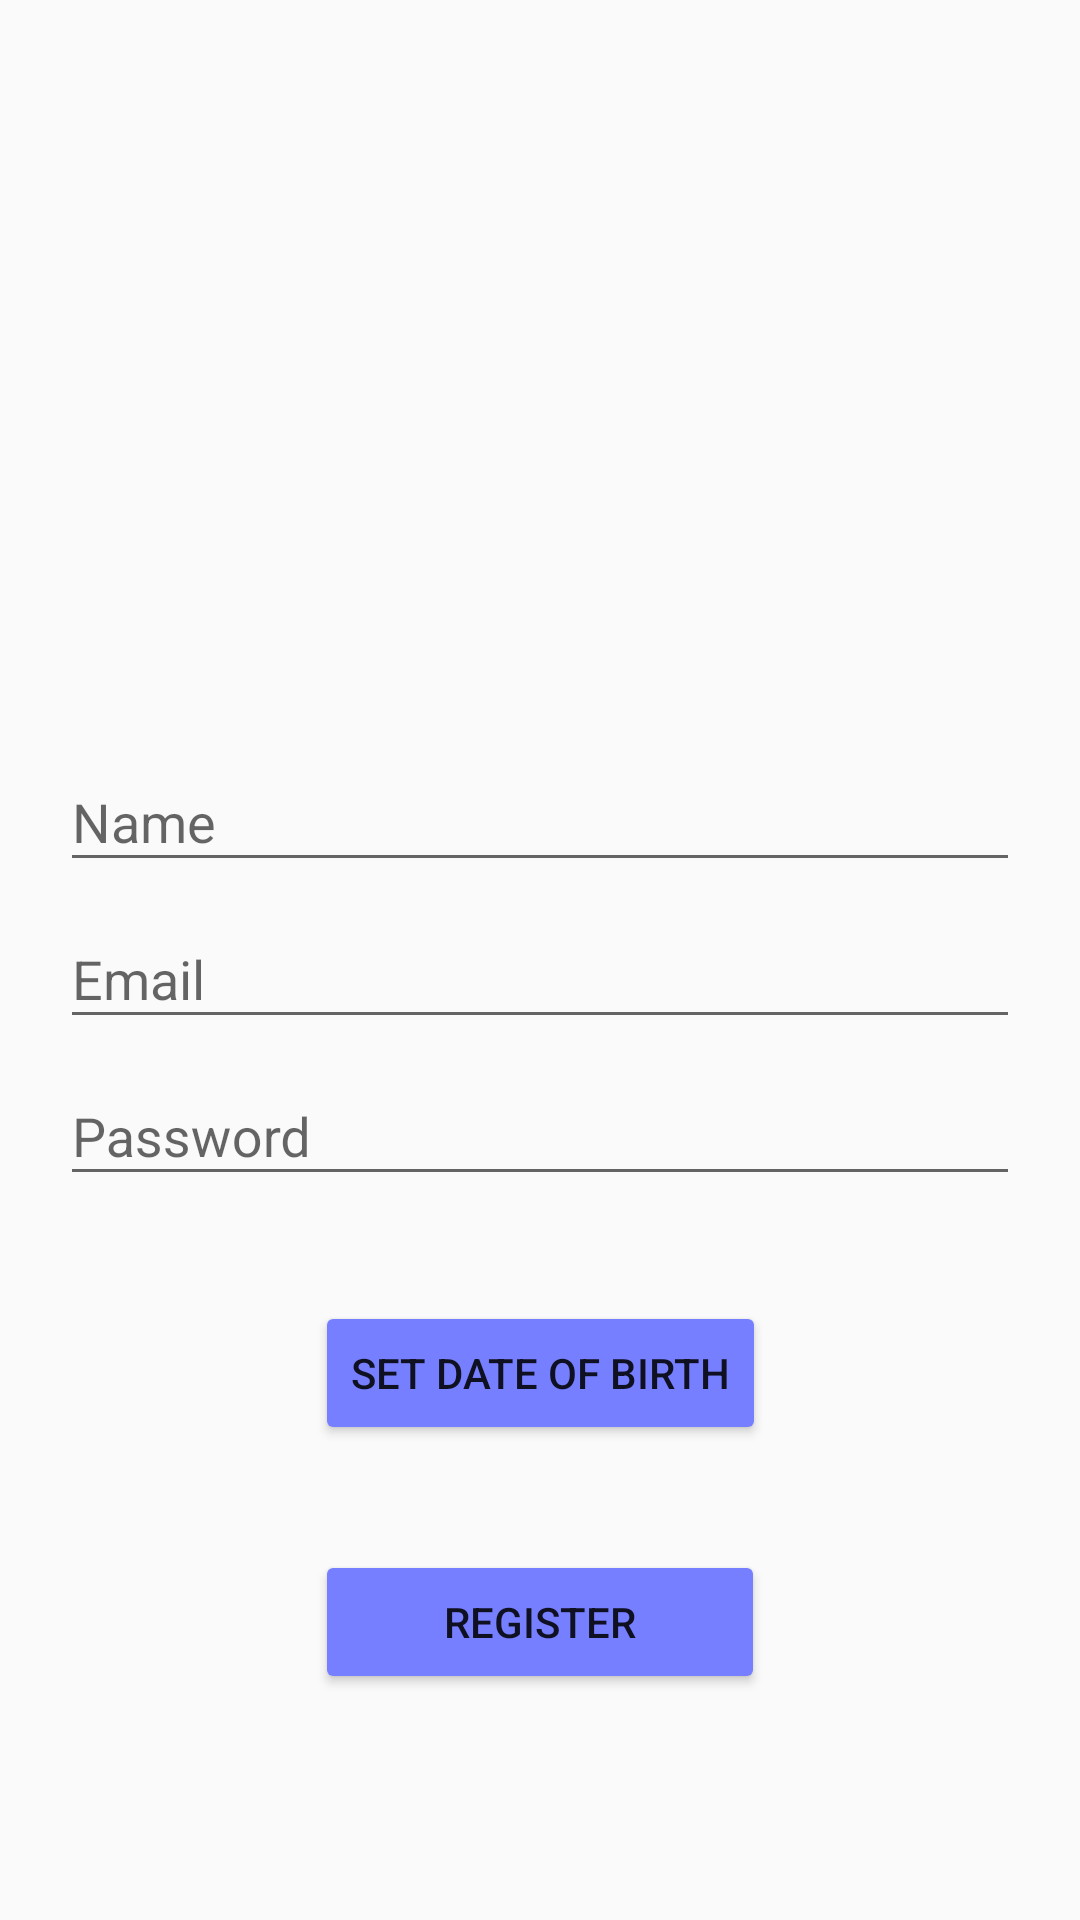

Reconstruct the res/layout file that produces this screen, plus the resources it refers to.
<!-- AndroidManifest.xml: application theme AppTheme -->
<!-- res/layout/activity_register.xml -->
<?xml version="1.0" encoding="utf-8"?>
<android.support.constraint.ConstraintLayout xmlns:android="http://schemas.android.com/apk/res/android"
    xmlns:app="http://schemas.android.com/apk/res-auto"
    xmlns:tools="http://schemas.android.com/tools"
    android:layout_width="match_parent"
    android:layout_height="match_parent"
    tools:context="pl.com.fireflies.quizapp.RegisterActivity">

    <Button
        android:id="@+id/register_button"
        android:layout_width="wrap_content"
        android:minWidth="150dp"
        android:layout_marginTop="35sp"
        android:layout_height="wrap_content"
        android:layout_marginBottom="100dp"
        android:text="@string/register"
        android:transitionName="register_button_transition"
        app:layout_constraintTop_toBottomOf="@id/date_button"
        app:layout_constraintEnd_toEndOf="parent"
        app:layout_constraintStart_toStartOf="parent" />

    <Button
        android:id="@+id/date_button"
        android:layout_width="wrap_content"
        android:minWidth="150dp"
        android:layout_marginTop="35sp"
        android:layout_height="wrap_content"
        android:text="@string/date"
        android:transitionName="date_button_transition"
        app:layout_constraintStart_toStartOf="parent"
        app:layout_constraintEnd_toEndOf="parent"
        app:layout_constraintTop_toBottomOf="@id/password_edit"/>

    <android.support.design.widget.TextInputLayout
        android:id="@+id/password_edit"
        android:layout_width="match_parent"
        android:layout_height="wrap_content"
        app:layout_constraintStart_toStartOf="parent"
        app:layout_constraintEnd_toEndOf="parent"
        app:layout_constraintTop_toBottomOf="@id/email_edit">

        <android.support.design.widget.TextInputEditText
            android:id="@+id/password_edit_2"
            android:layout_width="match_parent"
            android:layout_height="match_parent"
            android:hint="@string/password"
            android:inputType="textPassword"
            android:textAlignment="center"
            android:minWidth="150dp"
            android:layout_marginEnd="20sp"
            android:layout_marginTop="35sp"
            android:layout_marginStart="20sp"
            android:transitionName="passwordTransition" />

    </android.support.design.widget.TextInputLayout>

    <android.support.design.widget.TextInputLayout
        android:id="@+id/email_edit"
        android:layout_width="match_parent"
        android:layout_height="wrap_content"
        app:layout_constraintStart_toStartOf="parent"
        app:layout_constraintEnd_toEndOf="parent"
        app:layout_constraintTop_toTopOf="parent"
        app:layout_constraintBottom_toBottomOf="parent">

        <android.support.design.widget.TextInputEditText
            android:id="@+id/email_edit_2"
            android:layout_width="match_parent"
            android:layout_height="match_parent"
            android:minWidth="150dp"
            android:transitionName="emailTransition"
            android:layout_marginEnd="20sp"
            android:layout_marginStart="20sp"
            android:hint="@string/email"
            android:inputType="textEmailAddress"
            android:textAlignment="center" />

    </android.support.design.widget.TextInputLayout>

    <android.support.design.widget.TextInputLayout
        android:id="@+id/name_edit"
        android:layout_width="match_parent"
        android:layout_height="wrap_content"
        app:layout_constraintBottom_toTopOf="@+id/email_edit"
        app:layout_constraintEnd_toEndOf="parent"
        app:layout_constraintStart_toStartOf="parent">

        <android.support.design.widget.TextInputEditText
            android:id="@+id/name_edit_2"
            android:layout_width="match_parent"
            android:layout_height="match_parent"
            android:minWidth="150dp"
            android:transitionName="nameTransition"
            android:layout_marginEnd="20sp"
            android:layout_marginStart="20sp"
            android:hint="Name"
            android:inputType="text"
            android:textAlignment="center"/>

    </android.support.design.widget.TextInputLayout>

</android.support.constraint.ConstraintLayout>
<!-- resources referenced by this layout -->
<resources>
  <string name="date">Set date of birth</string>
  <string name="email">Email</string>
  <string name="password">Password</string>
  <string name="register">Register</string>
  <style name="AppTheme" parent="Theme.AppCompat.Light.NoActionBar">
          
          <item name="android:windowActivityTransitions">true</item>
          <item name="colorPrimary">@color/colorPrimary</item>
          <item name="colorPrimaryDark">@color/colorPrimaryDark</item>
          <item name="colorAccent">@color/colorAccent</item>
          <item name="android:colorButtonNormal">@color/colorMaterialDark4</item>
      </style>
  <color name="colorPrimary">#FFC107</color>
  <color name="colorPrimaryDark">#FFA000</color>
  <color name="colorAccent">#ff4081</color>
  <color name="colorMaterialDark4">#767fff</color>
</resources>
